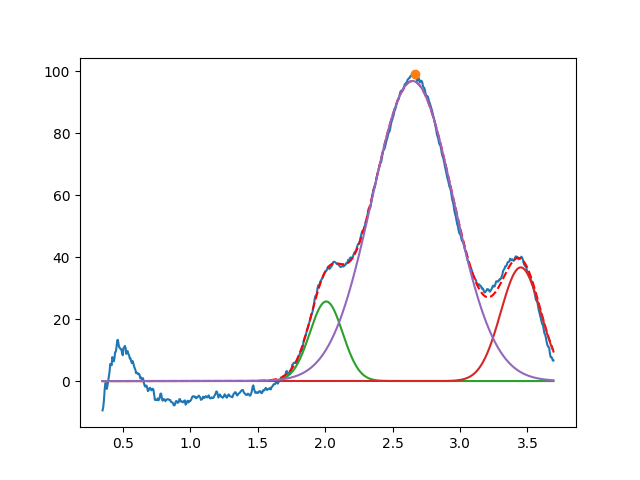

Data behind this chart, as committed beside it:
2.008082344605973013e+00, 2.566854794894757319e+01, 2.864748790134994949e-01, 9.999999999999998890e-01
3.450000000000000622e+00, 3.666235486811503819e+01, 3.480331356387356689e-01, 9.999999999999998890e-01
2.648799400232770829e+00, 9.679554415098559161e+01, 7.112021240671779765e-01, 9.999999999999998890e-01
